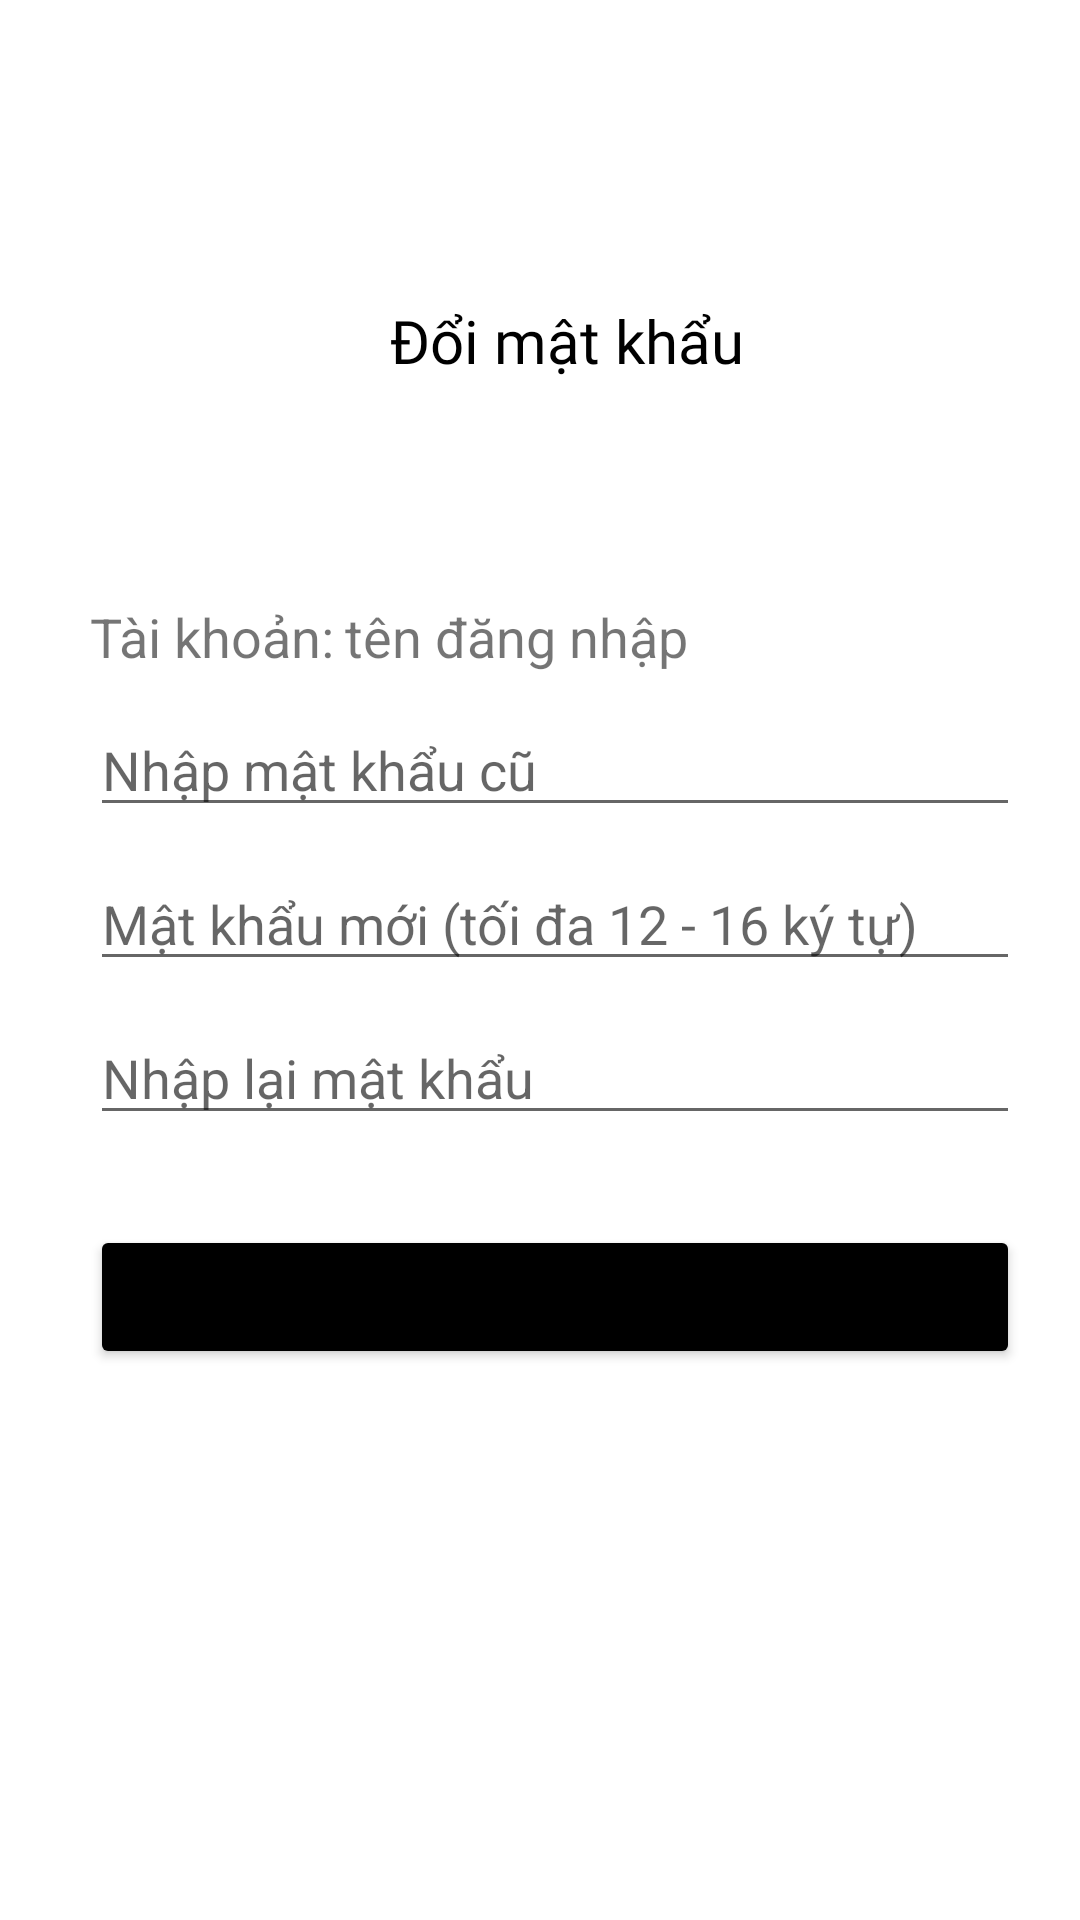

Produce the Android XML layout that renders to this screen, including the resource entries it uses.
<!-- AndroidManifest.xml: application theme Theme.Banhangdientu -->
<!-- res/layout/activity_doimatkhau.xml -->
<?xml version="1.0" encoding="utf-8"?>
<RelativeLayout xmlns:android="http://schemas.android.com/apk/res/android"
    xmlns:app="http://schemas.android.com/apk/res-auto"
    xmlns:tools="http://schemas.android.com/tools"
    android:layout_width="match_parent"
    android:layout_height="match_parent"
    tools:context=".Doimatkhau">
    <ImageButton
        android:id="@+id/back_thoat"
        android:layout_width="50dp"
        android:layout_height="40dp"
        android:layout_marginTop="10dp"
        android:layout_marginLeft="10dp"
        android:background="@color/yellow"
        android:src="@drawable/ic_arrow_back"/>

    <TextView
        android:layout_width="wrap_content"
        android:layout_height="wrap_content"
        android:text="Đổi mật khẩu"
        android:textSize="20dp"
        android:fontFamily="@font/bungee"
        android:textColor="@color/black"
        android:layout_marginLeft="130dp"
        android:layout_marginTop="100dp"/>

    <TextView
        android:layout_width="wrap_content"
        android:layout_height="wrap_content"
        android:layout_marginTop="200dp"
        android:layout_marginLeft="30dp"
        android:textSize="18dp"
        android:text="Tài khoản:"/>

    <TextView
        android:id="@+id/show_tendn"
        android:layout_width="wrap_content"
        android:layout_height="wrap_content"
        android:text="tên đăng nhập"
        android:layout_marginTop="200dp"
        android:layout_marginLeft="115dp"
        android:textSize="18dp"/>
    <EditText
        android:id="@+id/mk_cu"
        android:layout_width="match_parent"
        android:layout_height="wrap_content"
        android:layout_below="@+id/show_tendn"
        android:layout_marginLeft="30dp"
        android:layout_marginRight="20dp"
        android:layout_marginTop="10dp"
        android:inputType="textPassword"
        android:maxLength="16"
        android:hint="Nhập mật khẩu cũ"/>

    <EditText
        android:id="@+id/mk_moi"
        android:layout_width="match_parent"
        android:layout_height="wrap_content"
        android:layout_below="@+id/mk_cu"
        android:layout_marginLeft="30dp"
        android:layout_marginRight="20dp"
        android:layout_marginTop="10dp"
        android:inputType="textPassword"
        android:maxLength="16"
        android:hint="Mật khẩu mới (tối đa 12 - 16 ký tự)"/>

    <EditText
        android:id="@+id/mk_moi1"
        android:layout_width="match_parent"
        android:layout_height="wrap_content"
        android:layout_below="@+id/mk_moi"
        android:layout_marginLeft="30dp"
        android:layout_marginRight="20dp"
        android:layout_marginTop="10dp"
        android:inputType="textPassword"
        android:maxLength="16"
        android:hint="Nhập lại mật khẩu"/>
    <Button
        android:id="@+id/btn_doimktk"
        android:layout_width="match_parent"
        android:layout_height="wrap_content"
        android:layout_below="@+id/mk_moi1"
        android:layout_marginTop="30dp"
        android:layout_marginLeft="30dp"
        android:layout_marginRight="20dp"
        android:text="Thay đổi mật khẩu"
        android:backgroundTint="@color/black"/>





</RelativeLayout>
<!-- resources referenced by this layout -->
<resources>
  <style name="Theme.Banhangdientu" parent="Theme.MaterialComponents.DayNight.NoActionBar">
          
          <item name="colorPrimary">@color/purple_500</item>
          <item name="colorPrimaryVariant">@color/purple_700</item>
          <item name="colorOnPrimary">@color/white</item>
          
          <item name="colorSecondary">@color/teal_200</item>
          <item name="colorSecondaryVariant">@color/teal_700</item>
          <item name="colorOnSecondary">@color/black</item>
          
          <item name="android:statusBarColor" tools:targetApi="l">?attr/colorPrimaryVariant</item>
          
      </style>
  <!-- not gathered from this repository: default colours our renderer supplied (Android Studio template values) -->
  <color name="purple_500">#FF6200EE</color>
  <color name="purple_700">#FF3700B3</color>
  <color name="teal_200">#FF03DAC5</color>
  <color name="teal_700">#FF018786</color>
  <color name="black">#FF000000</color>
  <color name="white">#FFFFFFFF</color>
</resources>
